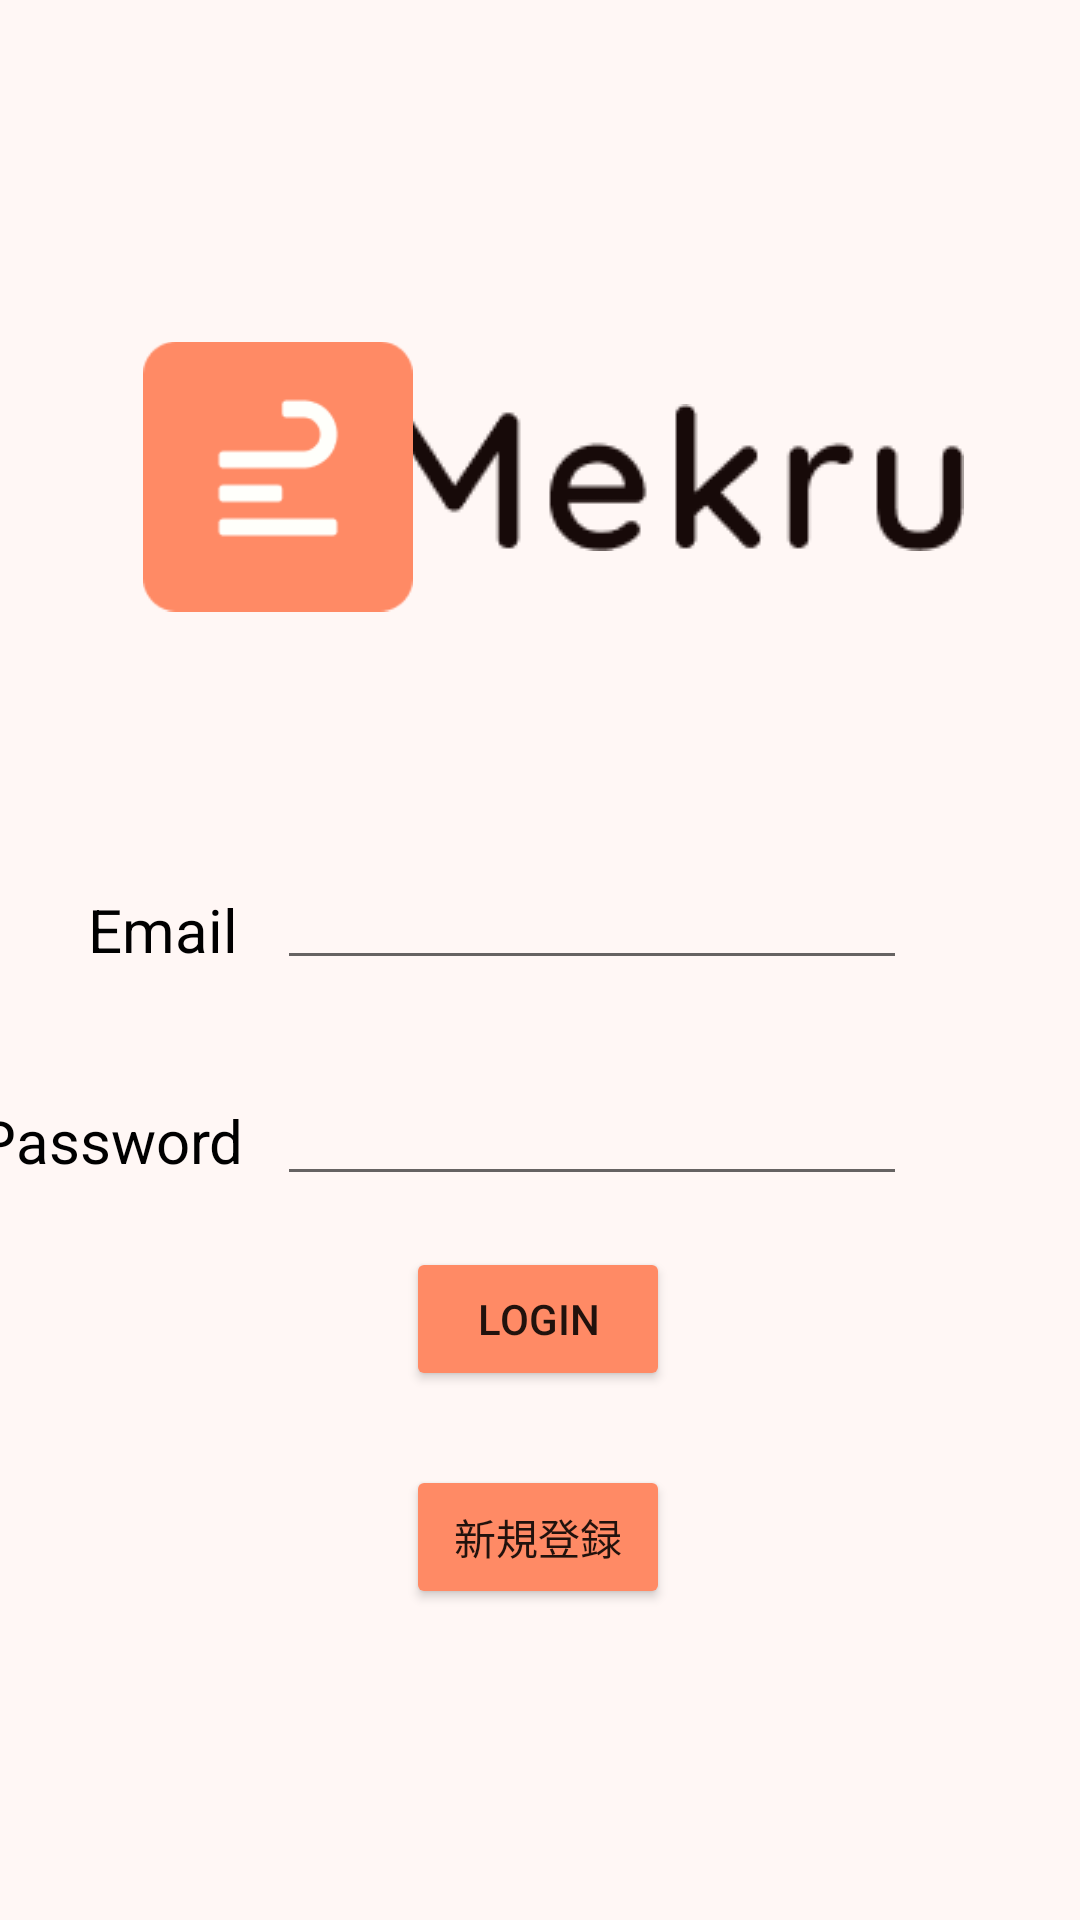

Here is an Android app screen rendered from its layout file. Give the layout XML and the strings, colors and styles it references.
<!-- AndroidManifest.xml: application theme Theme.Login -->
<!-- res/layout/activity_login.xml -->
<?xml version="1.0" encoding="utf-8"?>
<androidx.constraintlayout.widget.ConstraintLayout xmlns:android="http://schemas.android.com/apk/res/android"
    xmlns:app="http://schemas.android.com/apk/res-auto"
    xmlns:tools="http://schemas.android.com/tools"
    android:layout_width="match_parent"
    android:layout_height="match_parent"
    android:background="#FFF7F5"
    tools:context=".LoginActivity">

    <EditText
        android:id="@+id/password_txt"
        android:layout_width="wrap_content"
        android:layout_height="wrap_content"
        android:layout_marginBottom="11dp"
        android:ems="10"
        android:inputType="textPassword"
        app:layout_constraintBottom_toBottomOf="parent"
        app:layout_constraintEnd_toEndOf="parent"
        app:layout_constraintHorizontal_bias="0.616"
        app:layout_constraintStart_toStartOf="parent"
        app:layout_constraintTop_toTopOf="parent"
        app:layout_constraintVertical_bias="0.608" />

    <Button
        android:id="@+id/sign_in_btn"
        android:layout_width="wrap_content"
        android:layout_height="wrap_content"
        android:backgroundTint="#FF8A65"
        android:text="Login"
        app:layout_constraintBottom_toBottomOf="parent"
        app:layout_constraintEnd_toEndOf="parent"
        app:layout_constraintHorizontal_bias="0.498"
        app:layout_constraintStart_toStartOf="parent"
        app:layout_constraintTop_toTopOf="parent"
        app:layout_constraintVertical_bias="0.702" />

    <EditText
        android:id="@+id/email_txt"
        android:layout_width="wrap_content"
        android:layout_height="wrap_content"
        android:layout_marginBottom="36dp"
        android:ems="10"
        android:inputType="textEmailAddress"
        app:layout_constraintBottom_toBottomOf="parent"
        app:layout_constraintEnd_toEndOf="parent"
        app:layout_constraintHorizontal_bias="0.616"
        app:layout_constraintStart_toStartOf="parent"
        app:layout_constraintTop_toTopOf="parent"
        app:layout_constraintVertical_bias="0.507" />

    <Button
        android:id="@+id/create_btn"
        android:layout_width="wrap_content"
        android:layout_height="wrap_content"
        android:backgroundTint="#FF8A65"
        android:text="新規登録"
        app:layout_constraintBottom_toBottomOf="parent"
        app:layout_constraintEnd_toEndOf="parent"
        app:layout_constraintHorizontal_bias="0.498"
        app:layout_constraintStart_toStartOf="parent"
        app:layout_constraintTop_toTopOf="parent"
        app:layout_constraintVertical_bias="0.825" />

    <TextView
        android:id="@+id/textView2"
        android:layout_width="63dp"
        android:layout_height="34dp"
        android:text="Email"
        android:textColor="@color/black"
        android:textSize="20sp"
        app:layout_constraintBottom_toBottomOf="parent"
        app:layout_constraintEnd_toStartOf="@+id/email_txt"
        app:layout_constraintHorizontal_bias="1.0"
        app:layout_constraintStart_toStartOf="parent"
        app:layout_constraintTop_toTopOf="parent"
        app:layout_constraintVertical_bias="0.489" />

    <TextView
        android:id="@+id/textView3"
        android:layout_width="100dp"
        android:layout_height="24dp"
        android:text="Password"
        android:textColor="@color/black"
        android:textSize="20sp"
        app:layout_constraintBottom_toBottomOf="parent"
        app:layout_constraintEnd_toStartOf="@+id/password_txt"
        app:layout_constraintHorizontal_bias="1.0"
        app:layout_constraintStart_toStartOf="parent"
        app:layout_constraintTop_toTopOf="parent"
        app:layout_constraintVertical_bias="0.595" />

    <ImageView
        android:id="@+id/imageView4"
        android:layout_width="wrap_content"
        android:layout_height="wrap_content"
        app:layout_constraintBottom_toBottomOf="parent"
        app:layout_constraintEnd_toEndOf="parent"
        app:layout_constraintHorizontal_bias="0.772"
        app:layout_constraintStart_toStartOf="parent"
        app:layout_constraintTop_toTopOf="parent"
        app:layout_constraintVertical_bias="0.228"
        app:srcCompat="@drawable/mekru" />

    <ImageView
        android:id="@+id/imageView3"
        android:layout_width="90dp"
        android:layout_height="99dp"
        app:layout_constraintBottom_toBottomOf="parent"
        app:layout_constraintEnd_toEndOf="parent"
        app:layout_constraintHorizontal_bias="0.177"
        app:layout_constraintStart_toStartOf="parent"
        app:layout_constraintTop_toTopOf="parent"
        app:layout_constraintVertical_bias="0.202"
        app:srcCompat="@drawable/mekru_icon_144x144" />

</androidx.constraintlayout.widget.ConstraintLayout>
<!-- resources referenced by this layout -->
<resources>
  <!-- drawable mekru: png bitmap (drawable, 2880 bytes) -->
  <!-- drawable mekru_icon_144x144: png bitmap (drawable, 1712 bytes) -->
  <style name="Theme.Login" parent="Theme.MaterialComponents.DayNight.DarkActionBar">
          
          <item name="colorPrimary">@color/purple_500</item>
          <item name="colorPrimaryVariant">@color/purple_700</item>
          <item name="colorOnPrimary">@color/white</item>
          
          <item name="colorSecondary">@color/teal_200</item>
          <item name="colorSecondaryVariant">@color/teal_700</item>
          <item name="colorOnSecondary">@color/black</item>
          
          <item name="android:statusBarColor" tools:targetApi="l">?attr/colorPrimaryVariant</item>
          
  
          <item name="windowNoTitle">true</item>
          <item name="windowActionBar">false</item>
          <item name="android:windowFullscreen">true</item>
          <item name="android:windowContentOverlay">@null</item>
      </style>
  <!-- not gathered from this repository: default colours our renderer supplied (Android Studio template values) -->
  <color name="purple_500">#FF6200EE</color>
  <color name="purple_700">#FF3700B3</color>
  <color name="teal_200">#FF03DAC5</color>
  <color name="teal_700">#FF018786</color>
  <color name="black">#FF000000</color>
  <color name="white">#FFFFFFFF</color>
</resources>
